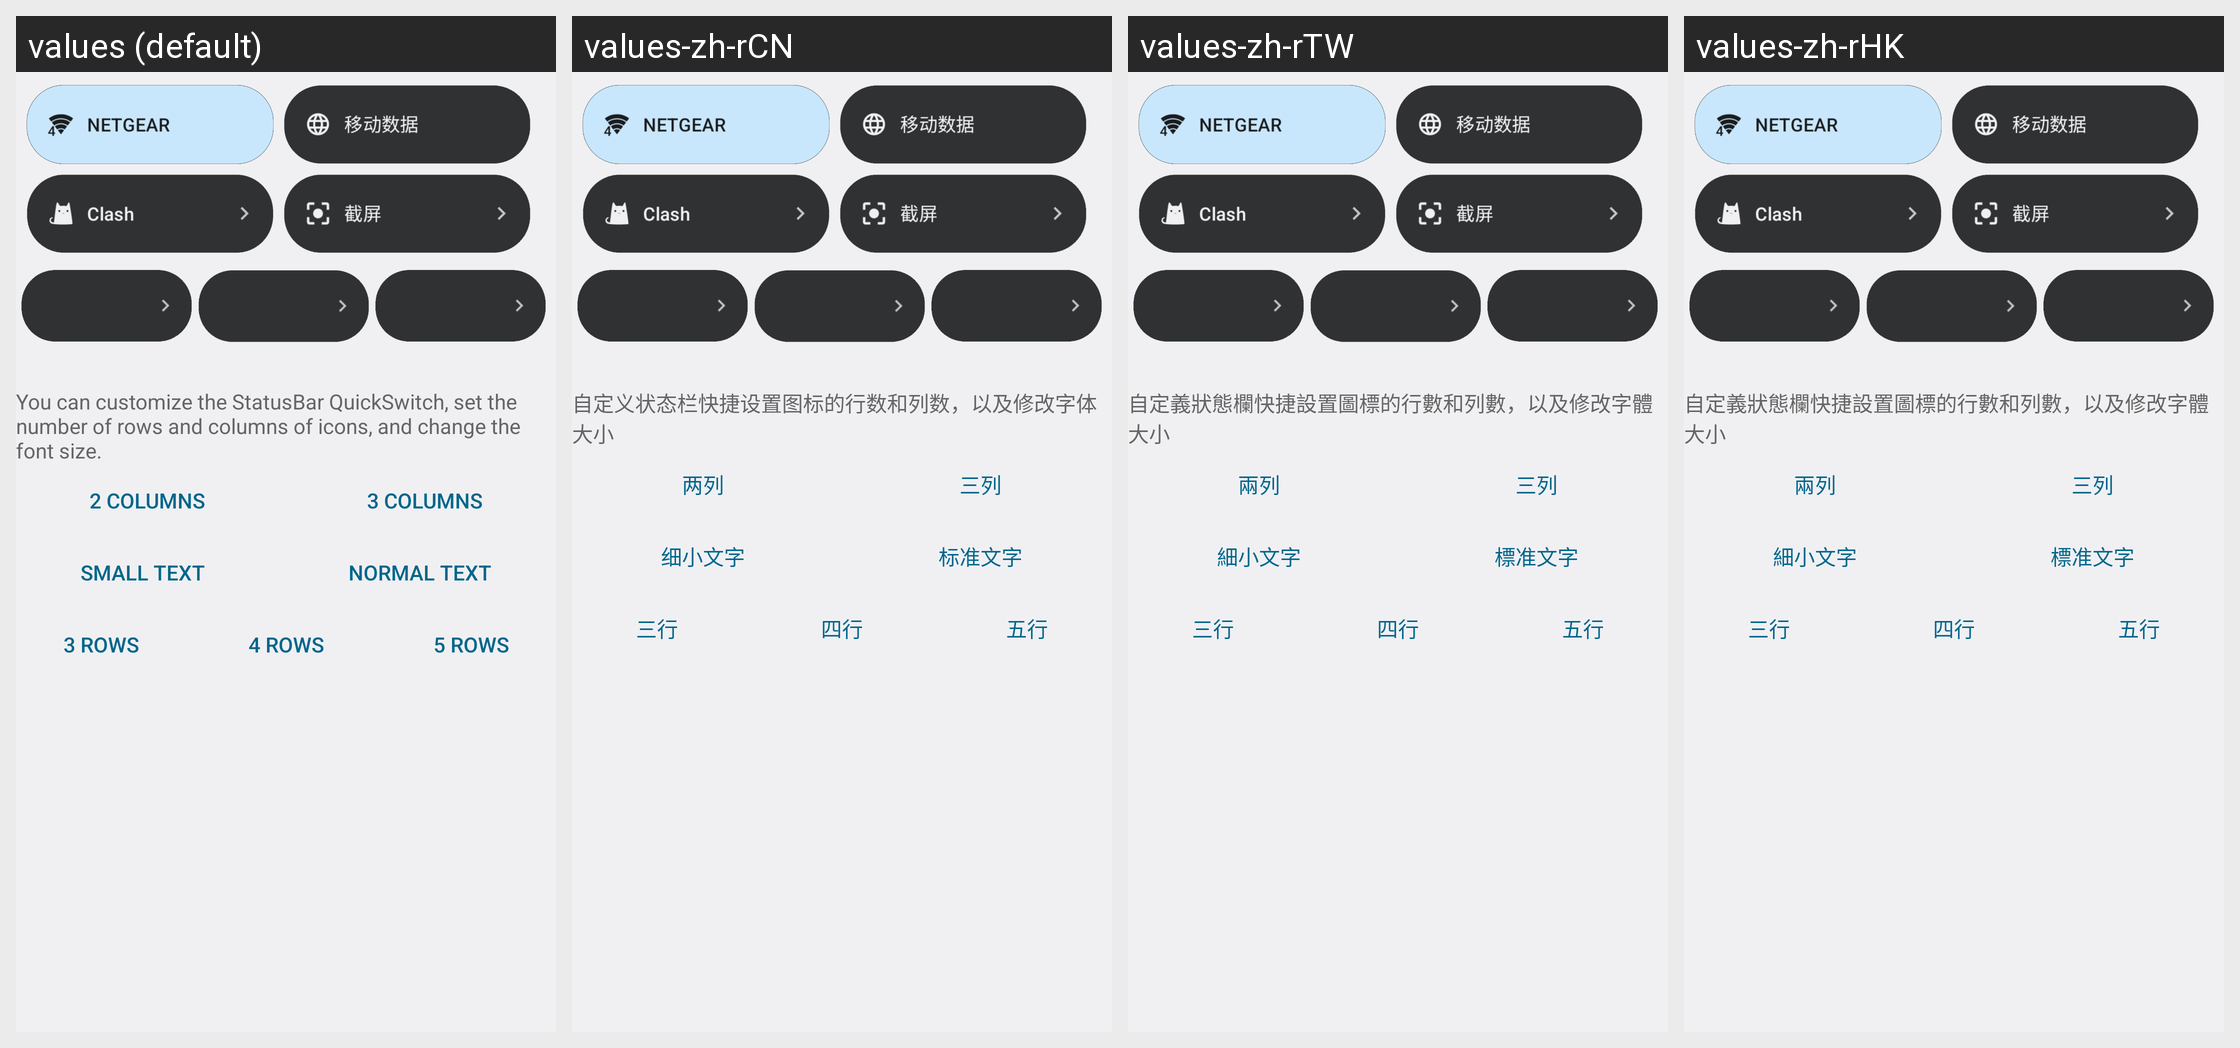

For this localized Android screen grid, give each drawn string resource with its value in every locale shown.
Android screen res/layout/activity_qs.xml rendered under 4 locales, left to right: values (default), values-zh-rCN, values-zh-rTW, values-zh-rHK. Device: Nexus 5 (rendered at 1080×1920; each locale shown at half size, 540×960, under a caption strip naming it); theme android:Theme.DeviceDefault.Settings.
Strings drawn on this screen, with the default value and each locale's value (text and hints the layout hard-codes, and strings that could not be matched under every locale, appear in the picture but are not listed):

qs_switch_tips
  values: You can customize the StatusBar QuickSwitch, set the number of rows and columns of icons, and change the font size.
  values-zh-rCN: 自定义状态栏快捷设置图标的行数和列数，以及修改字体大小
  values-zh-rTW: 自定義狀態欄快捷設置圖標的行數和列數，以及修改字體大小
  values-zh-rHK: 自定義狀態欄快捷設置圖標的行數和列數，以及修改字體大小

qs_2c
  values: 2 Columns
  values-zh-rCN: 两列
  values-zh-rTW: 兩列
  values-zh-rHK: 兩列

qs_3c
  values: 3 Columns
  values-zh-rCN: 三列
  values-zh-rTW: 三列
  values-zh-rHK: 三列

qs_smalltext
  values: Small Text
  values-zh-rCN: 细小文字
  values-zh-rTW: 細小文字
  values-zh-rHK: 細小文字

qs_normaltext
  values: Normal Text
  values-zh-rCN: 标准文字
  values-zh-rTW: 標准文字
  values-zh-rHK: 標准文字

qs_3r
  values: 3 Rows
  values-zh-rCN: 三行
  values-zh-rTW: 三行
  values-zh-rHK: 三行

qs_4r
  values: 4 Rows
  values-zh-rCN: 四行
  values-zh-rTW: 四行
  values-zh-rHK: 四行

qs_5r
  values: 5 Rows
  values-zh-rCN: 五行
  values-zh-rTW: 五行
  values-zh-rHK: 五行
